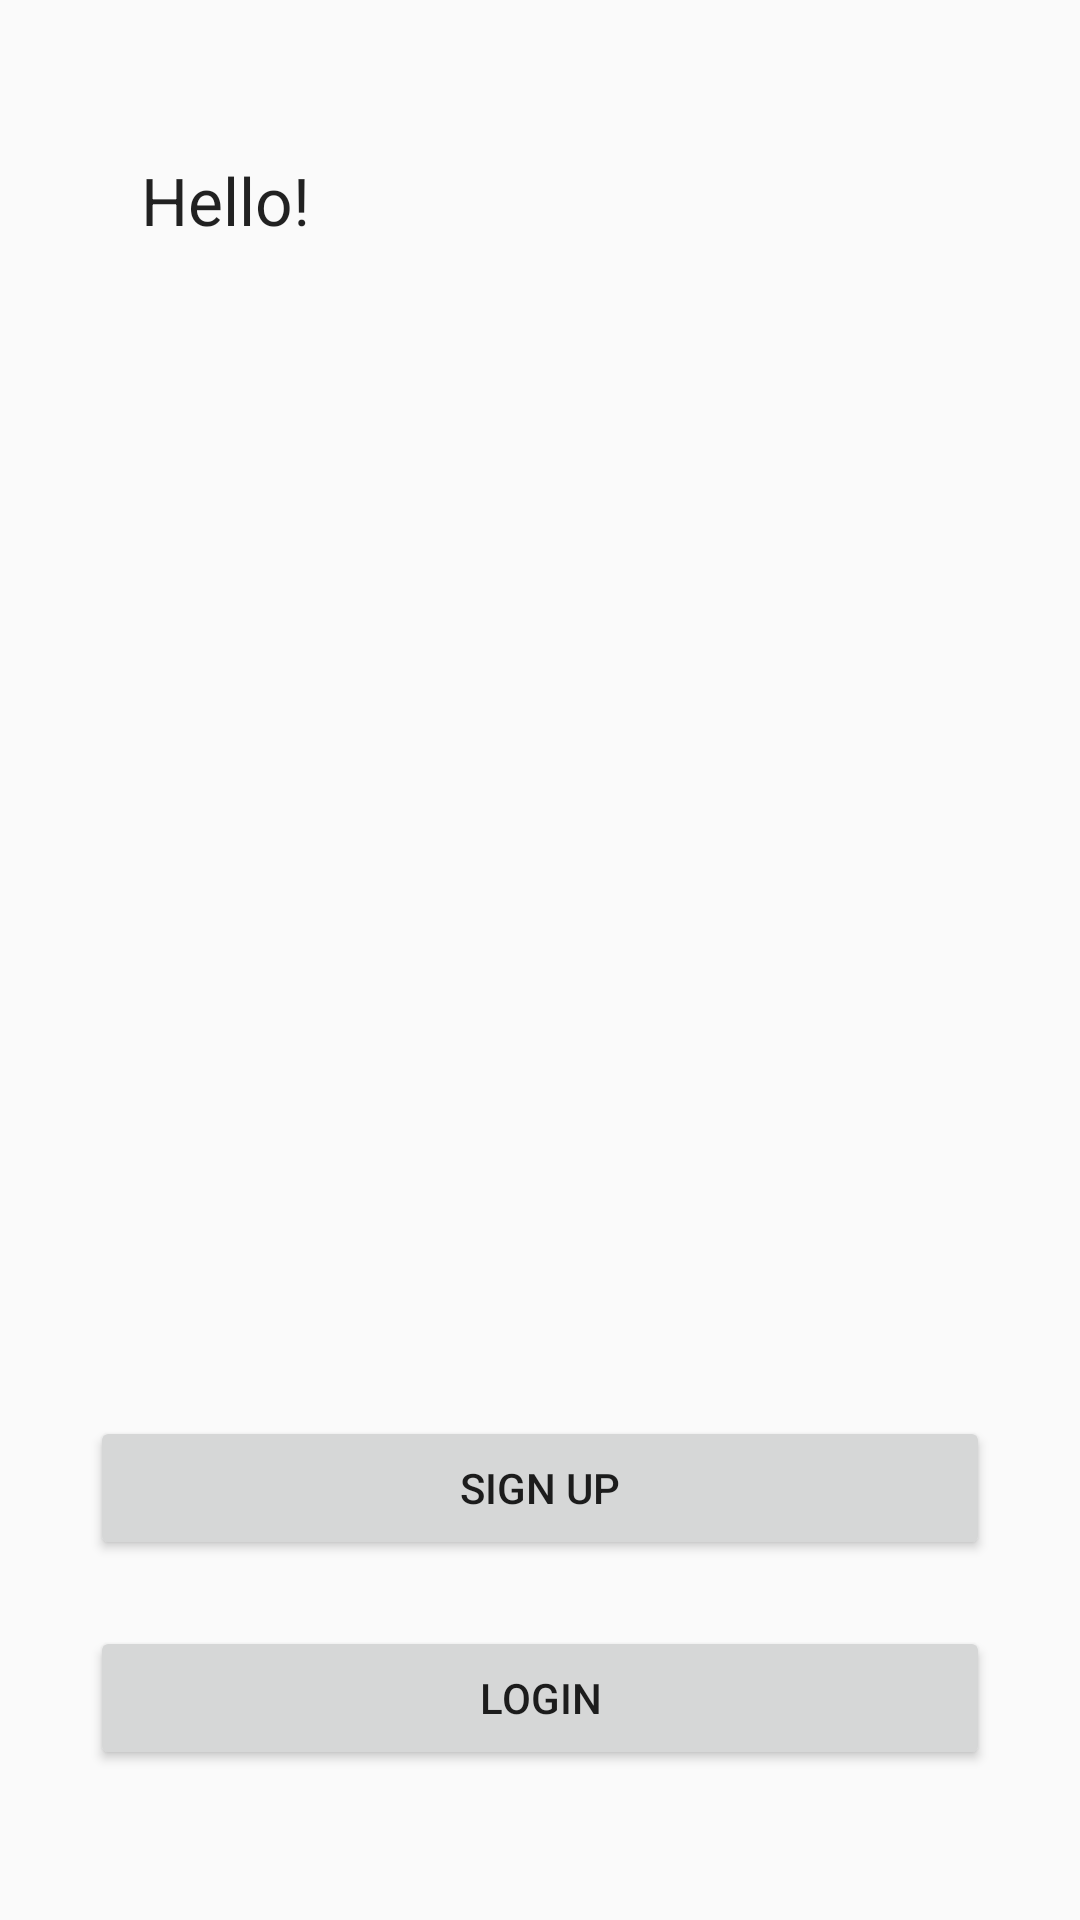

Android layout source for this screen:
<!-- AndroidManifest.xml: application theme AppTheme -->
<!-- res/layout/constraint_layout.xml -->
<?xml version="1.0" encoding="utf-8"?>
<androidx.constraintlayout.widget.ConstraintLayout xmlns:app="http://schemas.android.com/apk/res-auto"
    xmlns:tools="http://schemas.android.com/tools"
    android:layout_height="match_parent"
    xmlns:android="http://schemas.android.com/apk/res/android" android:layout_width="match_parent">


    <TextView
        android:id="@+id/textView2"
        android:layout_width="wrap_content"
        android:layout_height="wrap_content"
        android:layout_marginStart="47dp"
        android:layout_marginLeft="47dp"
        android:layout_marginTop="52dp"
        android:text="@string/hello"
        android:textAppearance="@style/TextAppearance.AppCompat.Large"
        app:layout_constraintStart_toStartOf="parent"
        app:layout_constraintTop_toTopOf="parent" />

    <ImageView
        android:id="@+id/imageView"
        android:layout_width="wrap_content"
        android:layout_height="wrap_content"
        android:layout_marginStart="1dp"
        android:layout_marginLeft="1dp"
        android:layout_marginEnd="1dp"
        android:layout_marginRight="1dp"
        app:layout_constraintBottom_toBottomOf="parent"
        app:layout_constraintEnd_toEndOf="parent"
        app:layout_constraintStart_toStartOf="parent"
        app:layout_constraintTop_toTopOf="parent"
        tools:srcCompat="@tools:sample/avatars" />

    <Button
        android:id="@+id/button"
        android:layout_width="wrap_content"
        android:layout_height="wrap_content"
        android:layout_marginStart="1dp"
        android:layout_marginLeft="1dp"
        android:layout_marginEnd="1dp"
        android:layout_marginRight="1dp"
        android:layout_marginBottom="120dp"
        android:width="300dp"
        android:text="@string/sign_up"
        app:layout_constraintBottom_toBottomOf="parent"
        app:layout_constraintEnd_toEndOf="parent"
        app:layout_constraintStart_toStartOf="parent" />

    <Button
        android:id="@+id/button11"
        android:layout_width="wrap_content"
        android:layout_height="wrap_content"
        android:layout_marginStart="1dp"
        android:layout_marginLeft="1dp"
        android:layout_marginEnd="1dp"
        android:layout_marginRight="1dp"
        android:layout_marginBottom="50dp"
        android:width="300dp"
        android:text="@string/login"
        app:layout_constraintBottom_toBottomOf="parent"
        app:layout_constraintEnd_toEndOf="parent"
        app:layout_constraintStart_toStartOf="parent" />
</androidx.constraintlayout.widget.ConstraintLayout>
<!-- resources referenced by this layout -->
<resources>
  <string name="hello">Hello!</string>
  <string name="login">Login</string>
  <string name="sign_up">Sign Up</string>
  <style name="AppTheme" parent="Theme.AppCompat.Light.DarkActionBar">
          
          <item name="colorPrimary">@color/colorPrimary</item>
          <item name="colorPrimaryDark">@color/colorPrimaryDark</item>
          <item name="colorAccent">@color/colorAccent</item>
      </style>
  <!-- not gathered from this repository: default colours our renderer supplied (Android Studio template values) -->
  <color name="colorPrimary">#FF6200EE</color>
  <color name="colorPrimaryDark">#FF3700B3</color>
  <color name="colorAccent">#FF03DAC5</color>
</resources>
